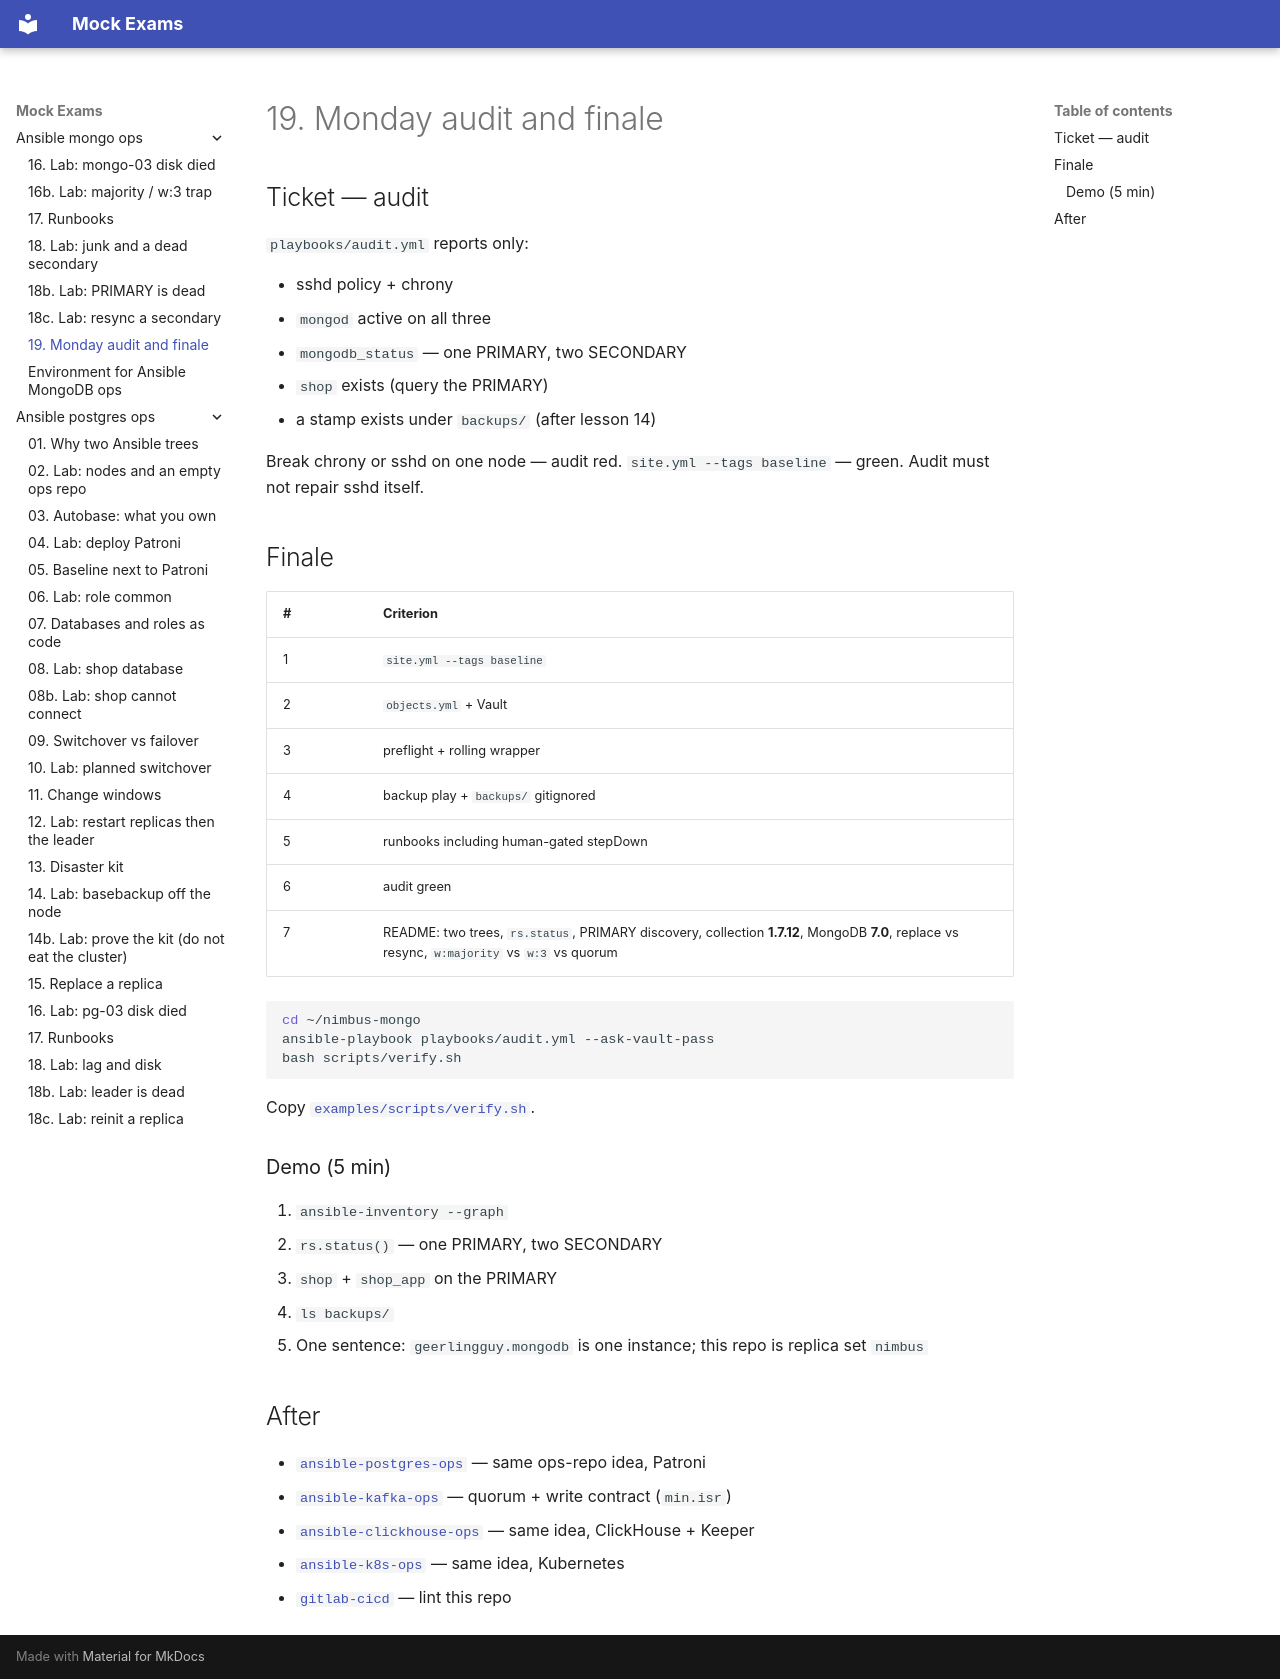

repository: FedorArbuzov/mock-exams · page: ansible-mongo-ops/19-lab-audit-finale/index.html · generator: mkdocs

# 19. Monday audit and finale

## Ticket — audit

`playbooks/audit.yml` reports only:

- sshd policy + chrony
- `mongod` active on all three
- `mongodb_status` — one PRIMARY, two SECONDARY
- `shop` exists (query the PRIMARY)
- a stamp exists under `backups/` (after lesson 14)

Break chrony or sshd on one node — audit red. `site.yml --tags baseline` — green. Audit must not repair sshd itself.

## Finale

| # | Criterion |
|---|-----------|
| 1 | `site.yml --tags baseline` |
| 2 | `objects.yml` + Vault |
| 3 | preflight + rolling wrapper |
| 4 | backup play + `backups/` gitignored |
| 5 | runbooks including human-gated stepDown |
| 6 | audit green |
| 7 | README: two trees, `rs.status`, PRIMARY discovery, collection **1.7.12**, MongoDB **7.0**, replace vs resync, `w:majority` vs `w:3` vs quorum |

```bash
cd ~/nimbus-mongo
ansible-playbook playbooks/audit.yml --ask-vault-pass
bash scripts/verify.sh
```

Copy [`examples/scripts/verify.sh`](examples/scripts/verify.sh).

### Demo (5 min)

1. `ansible-inventory --graph`
2. `rs.status()` — one PRIMARY, two SECONDARY
3. `shop` + `shop_app` on the PRIMARY
4. `ls backups/`
5. One sentence: `geerlingguy.mongodb` is one instance; this repo is replica set `nimbus`

## After

- [`ansible-postgres-ops`](../ansible-postgres-ops/README.md) — same ops-repo idea, Patroni
- [`ansible-kafka-ops`](../ansible-kafka-ops/README.md) — quorum + write contract (`min.isr`)
- [`ansible-clickhouse-ops`](../ansible-clickhouse-ops/README.md) — same idea, ClickHouse + Keeper
- [`ansible-k8s-ops`](../ansible-k8s-ops/README.md) — same idea, Kubernetes
- [`gitlab-cicd`](../gitlab-cicd/README.md) — lint this repo
